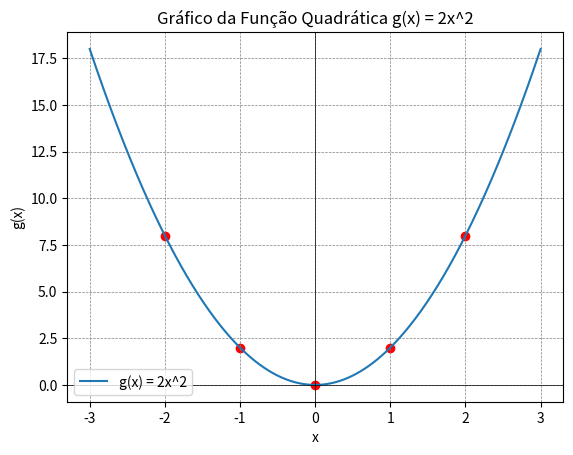

The matplotlib source for this figure:
#EXERCICIO 185
import matplotlib.pyplot as plt
import numpy as np

# Definir a função
def g(x):
    return 2 * x**2

# Valores de x
x = np.linspace(-3, 3, 400)
y = g(x)

# Criar o gráfico
plt.plot(x, y, label='g(x) = 2x^2')
plt.scatter([0, 1, 2, -1, -2], [0, 2, 8, 2, 8], color='red')  # Pontos
plt.axhline(0, color='black', linewidth=0.5)
plt.axvline(0, color='black', linewidth=0.5)
plt.grid(color='gray', linestyle='--', linewidth=0.5)

# Configurar título e rótulos dos eixos
plt.title('Gráfico da Função Quadrática g(x) = 2x^2')
plt.xlabel('x')
plt.ylabel('g(x)')
plt.legend()

# Mostrar o gráfico
plt.show()
